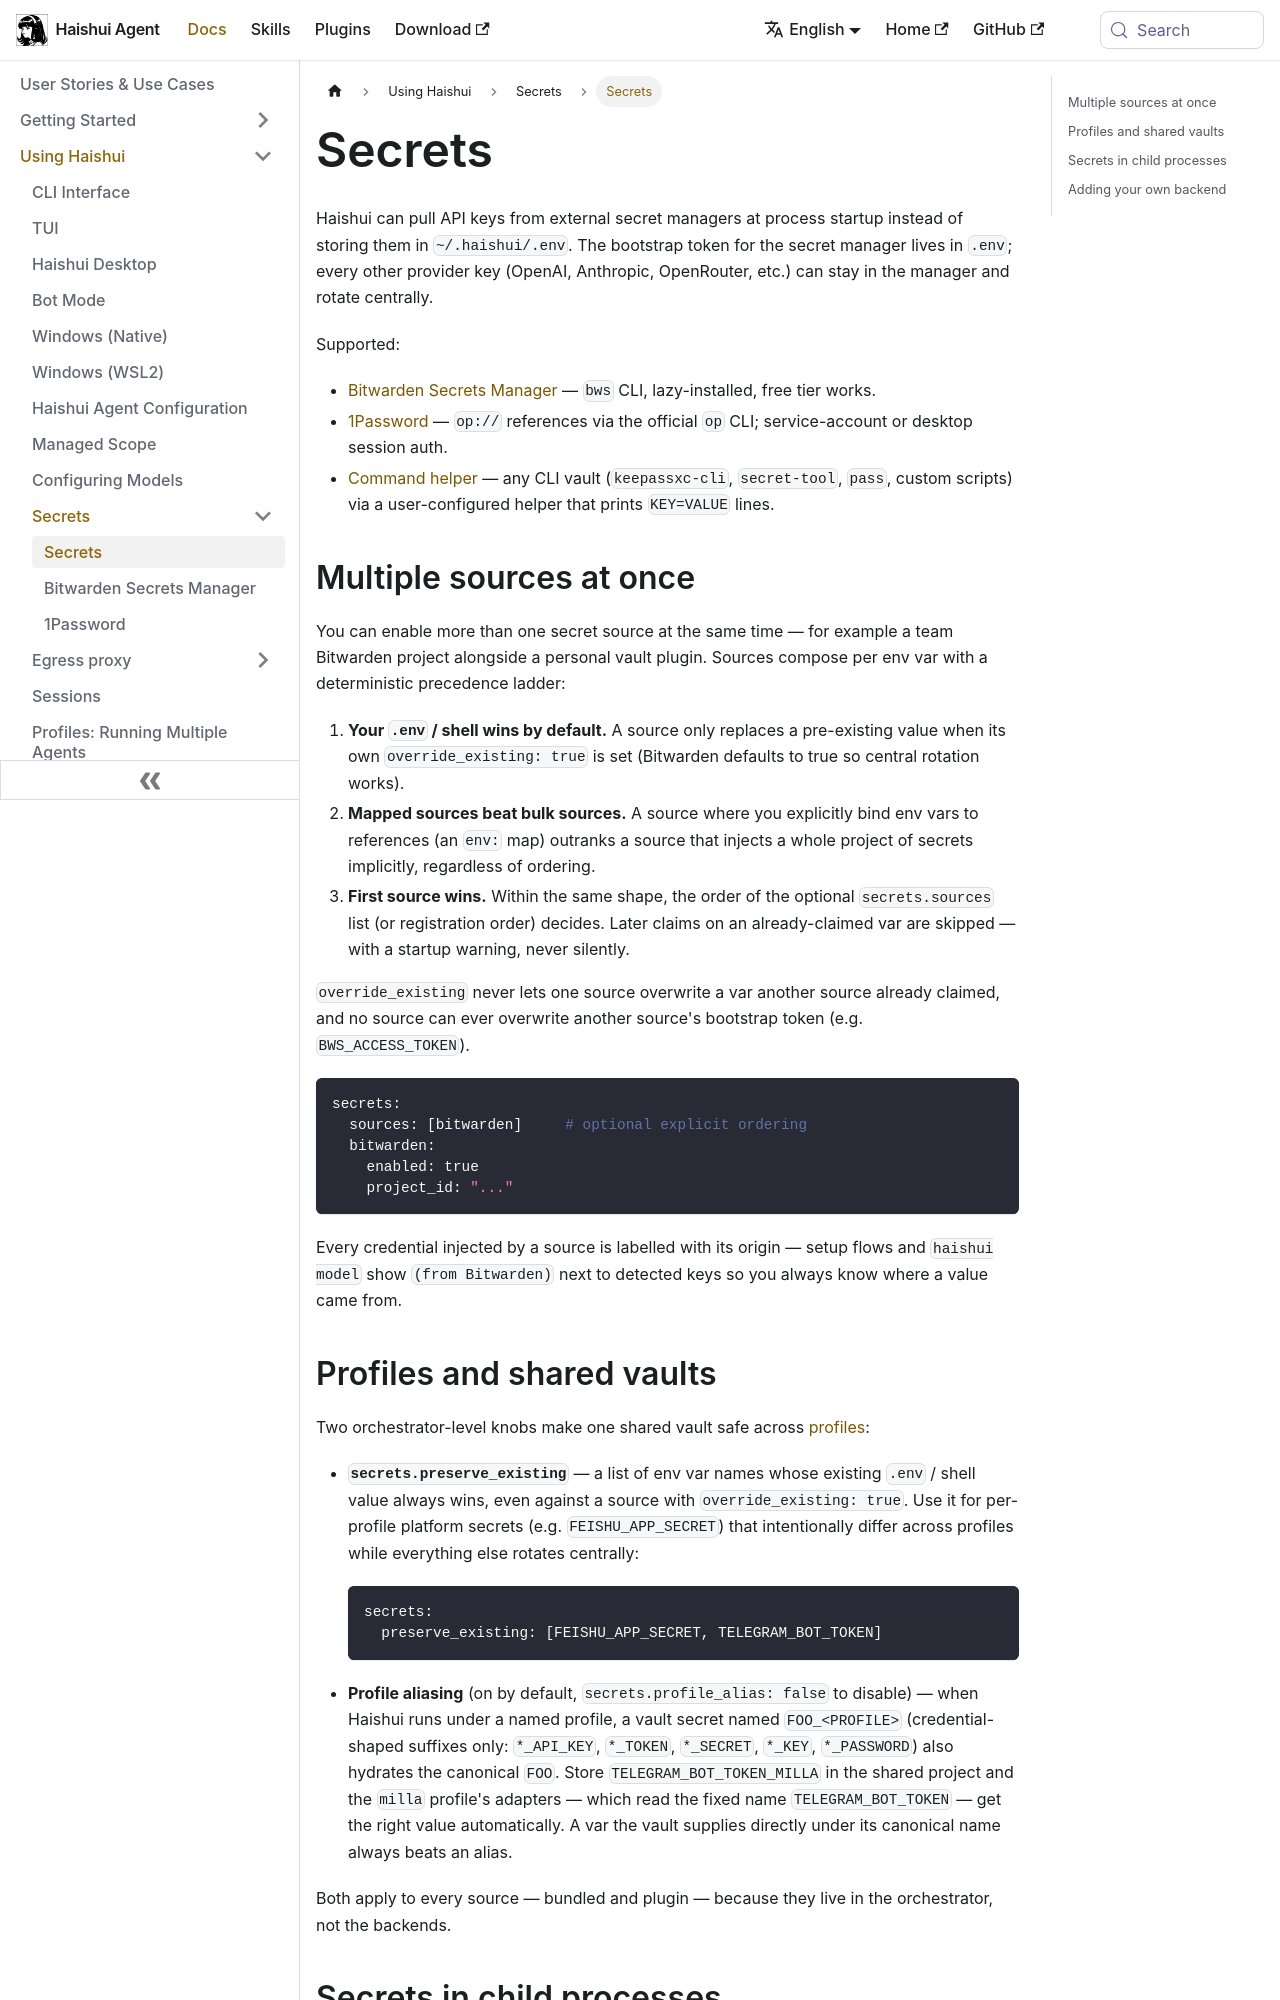

repository: aiqinghaiwork163/haishui-agent · page: docs/user-guide/secrets/index.html · generator: docusaurus

# Secrets

Haishui can pull API keys from external secret managers at process startup instead of storing them in `~/.haishui/.env`. The bootstrap token for the secret manager lives in `.env`; every other provider key (OpenAI, Anthropic, OpenRouter, etc.) can stay in the manager and rotate centrally.

Supported:

- [Bitwarden Secrets Manager](./bitwarden) — `bws` CLI, lazy-installed, free tier works.
- [1Password](./onepassword) — `op://` references via the official `op` CLI; service-account or desktop session auth.
- [Command helper](./command) — any CLI vault (`keepassxc-cli`, `secret-tool`, `pass`, custom scripts) via a user-configured helper that prints `KEY=VALUE` lines.

## Multiple sources at once

You can enable more than one secret source at the same time — for example a team Bitwarden project alongside a personal vault plugin. Sources compose per env var with a deterministic precedence ladder:

1. **Your `.env` / shell wins by default.** A source only replaces a pre-existing value when its own `override_existing: true` is set (Bitwarden defaults to true so central rotation works).
2. **Mapped sources beat bulk sources.** A source where you explicitly bind env vars to references (an `env:` map) outranks a source that injects a whole project of secrets implicitly, regardless of ordering.
3. **First source wins.** Within the same shape, the order of the optional `secrets.sources` list (or registration order) decides. Later claims on an already-claimed var are skipped — with a startup warning, never silently.

`override_existing` never lets one source overwrite a var another source already claimed, and no source can ever overwrite another source's bootstrap token (e.g. `BWS_ACCESS_TOKEN`).

```yaml
secrets:
  sources: [bitwarden]     # optional explicit ordering
  bitwarden:
    enabled: true
    project_id: "..."
```

Every credential injected by a source is labelled with its origin — setup flows and `haishui model` show `(from Bitwarden)` next to detected keys so you always know where a value came from.
